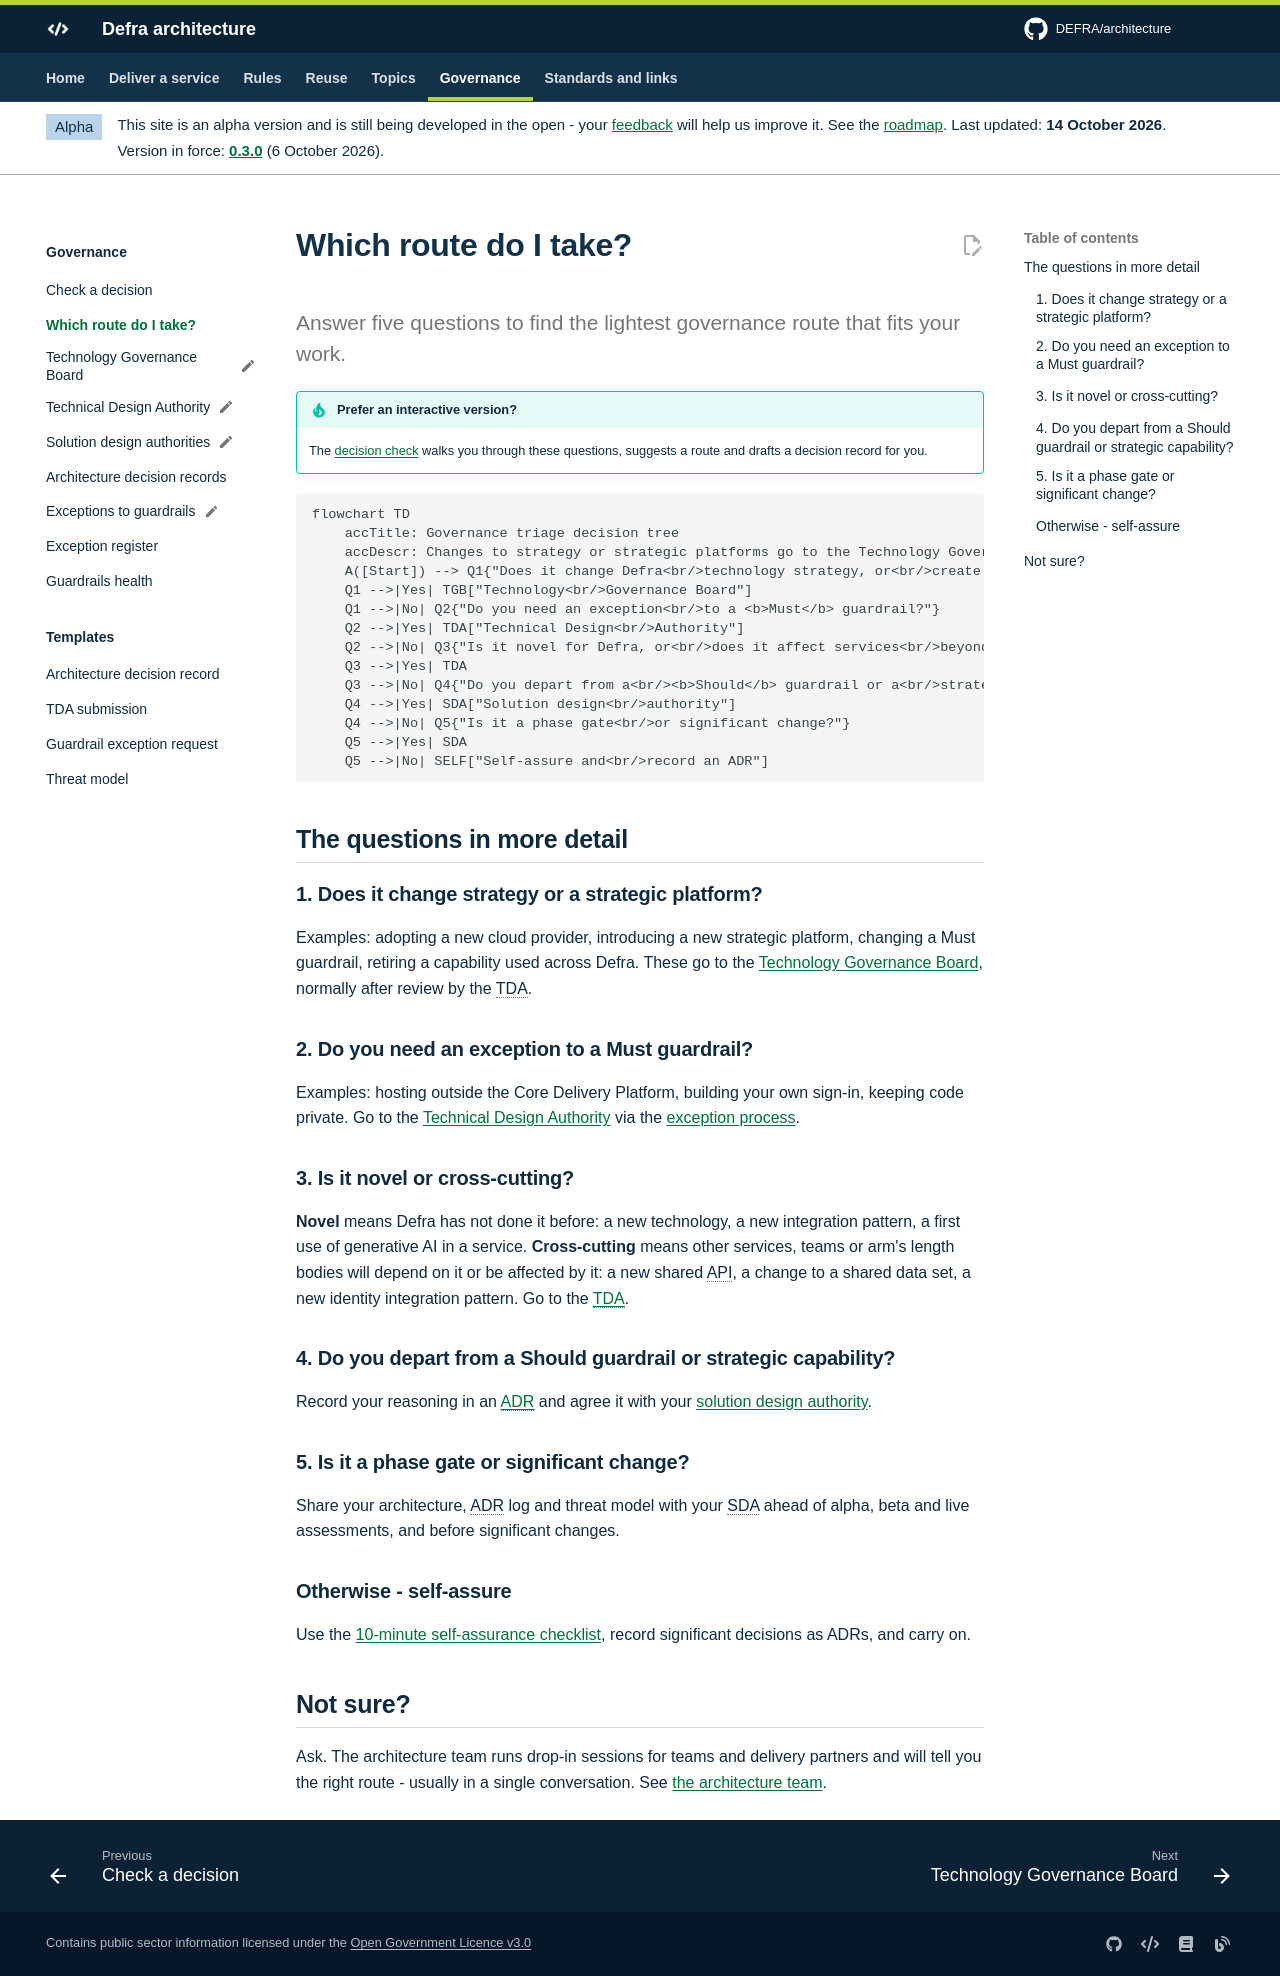

repository: DEFRA/architecture · page: governance/triage/index.html · generator: mkdocs

# Which route do I take?

<p class="lead">Answer five questions to find the lightest governance route that fits your work.</p>

!!! tip "Prefer an interactive version?"
    The [decision check](decision-check.md) walks you through these questions, suggests a route and drafts a decision record for you.

```mermaid
flowchart TD
    accTitle: Governance triage decision tree
    accDescr: Changes to strategy or strategic platforms go to the Technology Governance Board. Exceptions to Must guardrails, and novel or cross-cutting work, go to the Technical Design Authority. Departures from Should guardrails, phase gates and significant changes go to the solution design authority. Everything else is self-assured and recorded in an ADR.
    A([Start]) --> Q1{"Does it change Defra<br/>technology strategy, or<br/>create or retire a<br/>strategic platform?"}
    Q1 -->|Yes| TGB["Technology<br/>Governance Board"]
    Q1 -->|No| Q2{"Do you need an exception<br/>to a <b>Must</b> guardrail?"}
    Q2 -->|Yes| TDA["Technical Design<br/>Authority"]
    Q2 -->|No| Q3{"Is it novel for Defra, or<br/>does it affect services<br/>beyond your own?"}
    Q3 -->|Yes| TDA
    Q3 -->|No| Q4{"Do you depart from a<br/><b>Should</b> guardrail or a<br/>strategic capability?"}
    Q4 -->|Yes| SDA["Solution design<br/>authority"]
    Q4 -->|No| Q5{"Is it a phase gate<br/>or significant change?"}
    Q5 -->|Yes| SDA
    Q5 -->|No| SELF["Self-assure and<br/>record an ADR"]
```

## The questions in more detail

### 1. Does it change strategy or a strategic platform?

Examples: adopting a new cloud provider, introducing a new strategic platform, changing a Must guardrail, retiring a capability used across Defra. These go to the [Technology Governance Board](tgb.md), normally after review by the TDA.

### 2. Do you need an exception to a Must guardrail?

Examples: hosting outside the Core Delivery Platform, building your own sign-in, keeping code private. Go to the [Technical Design Authority](tda.md) via the [exception process](exceptions.md).

### 3. Is it novel or cross-cutting?

**Novel** means Defra has not done it before: a new technology, a new integration pattern, a first use of generative AI in a service. **Cross-cutting** means other services, teams or arm's length bodies will depend on it or be affected by it: a new shared API, a change to a shared data set, a new identity integration pattern. Go to the [TDA](tda.md).

### 4. Do you depart from a Should guardrail or strategic capability?

Record your reasoning in an [ADR](architecture-decision-records.md) and agree it with your [solution design authority](solution-design-authorities.md).

### 5. Is it a phase gate or significant change?

Share your architecture, ADR log and threat model with your SDA ahead of alpha, beta and live assessments, and before significant changes.

### Otherwise - self-assure

Use the [10-minute self-assurance checklist](../guardrails/index.md#self-assure-in-10-minutes), record significant decisions as ADRs, and carry on.

## Not sure?

Ask. The architecture team runs drop-in sessions for teams and delivery partners and will tell you the right route - usually in a single conversation. See [the architecture team](../about/team.md).
